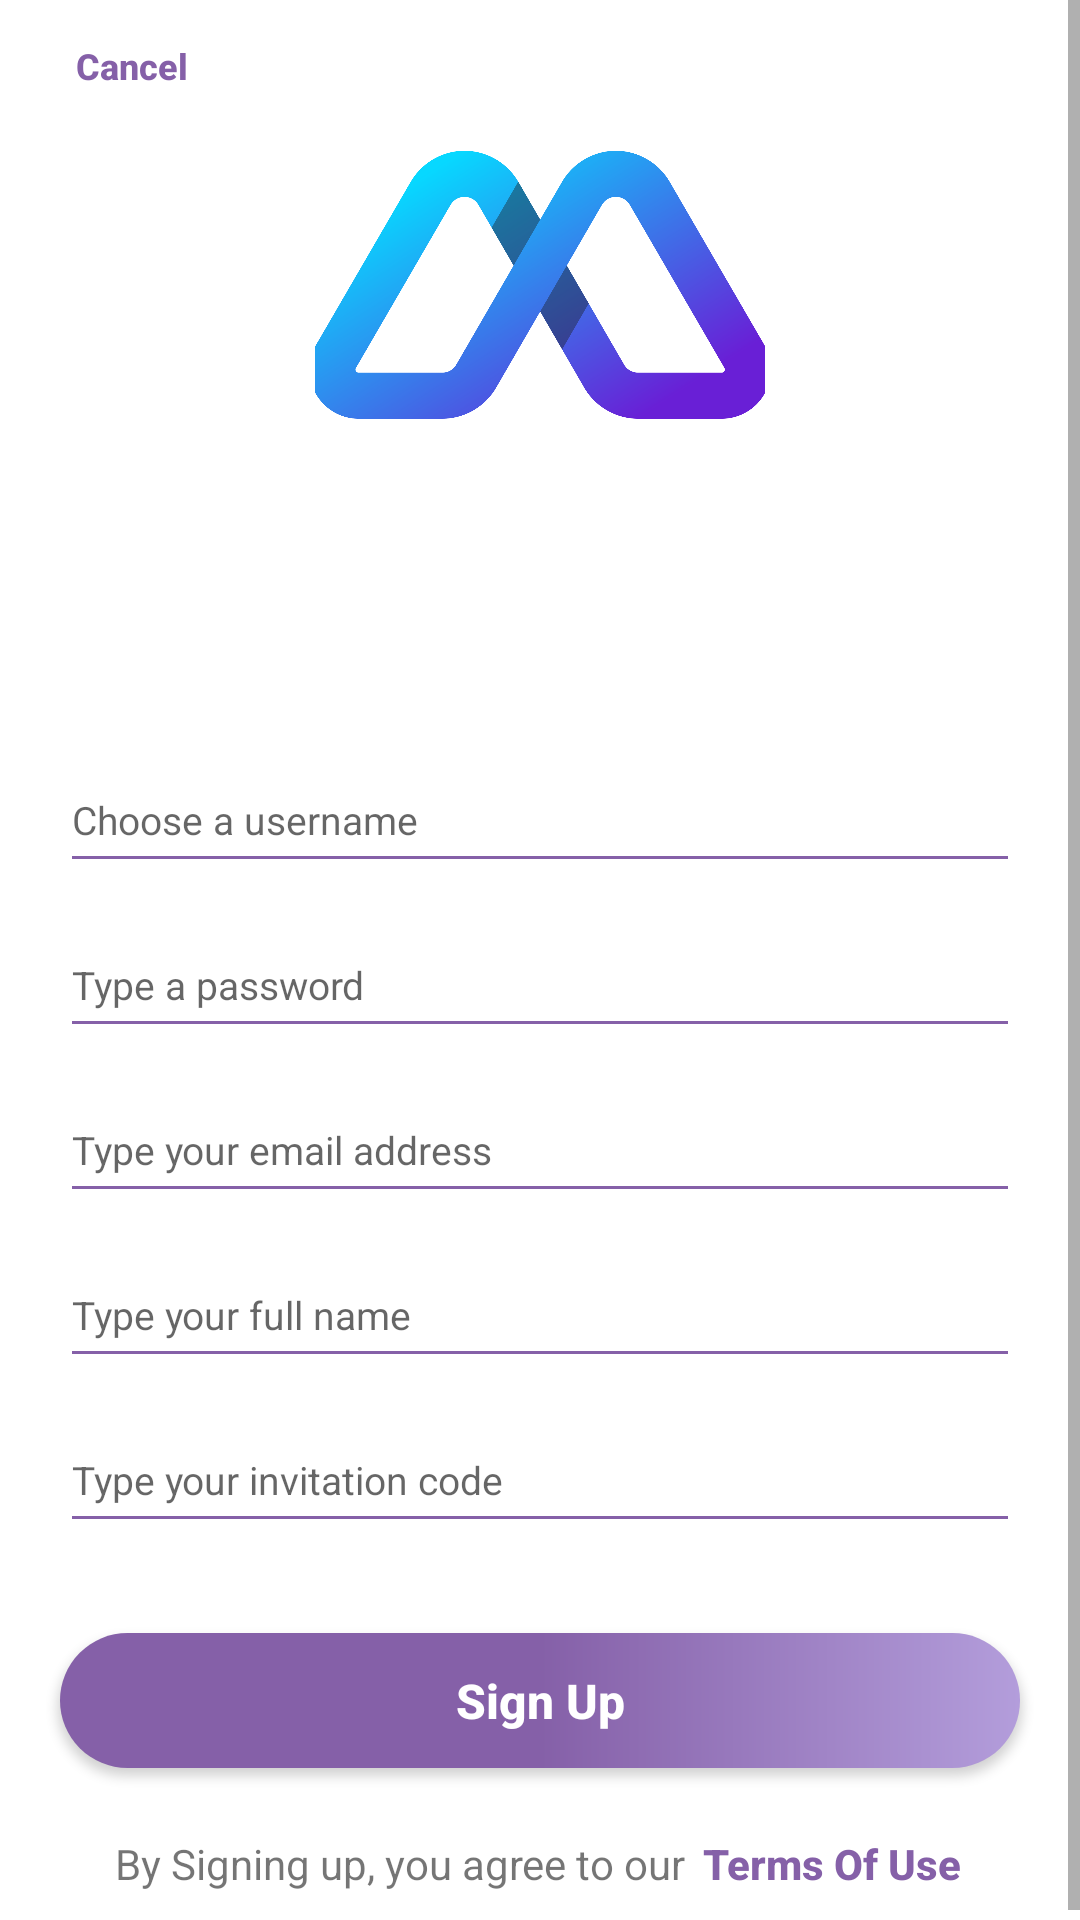

Write the Android layout XML for this screen, with the resource values it uses.
<!-- AndroidManifest.xml: application theme AppTheme -->
<!-- res/layout/sign_up.xml -->
<?xml version="1.0" encoding="utf-8"?>

<RelativeLayout xmlns:android="http://schemas.android.com/apk/res/android"
    xmlns:tools="http://schemas.android.com/tools"
    android:layout_width="match_parent"
    android:layout_height="match_parent"
    android:background="@color/whiteBg"
    tools:context=".SignUp">

    <ScrollView
        android:id="@+id/scrollView"
        android:layout_width="fill_parent"
        android:layout_height="fill_parent"
        android:layout_alignParentStart="true"
        android:layout_alignParentTop="true">

        <LinearLayout
            android:layout_width="match_parent"
            android:layout_height="wrap_content"
            android:orientation="vertical">

            <RelativeLayout
                android:layout_width="match_parent"
                android:layout_height="wrap_content">

                <Button
                    android:id="@+id/signupDismissButt"
                    android:layout_width="wrap_content"
                    android:layout_height="44dp"
                       android:background="@android:color/transparent"
                    android:text="@string/cancel_button"
                     android:gravity="center"
                    android:textAllCaps="false"
                    android:textColor="@color/main_color"
                    android:textSize="12sp"
                    android:textStyle="bold" />

                <ImageView
                    android:id="@+id/loginLogoImg"
                    android:layout_width="150dp"
                    android:layout_height="90dp"
                    android:layout_alignParentTop="true"
                    android:layout_centerHorizontal="true"
                    android:layout_gravity="center_horizontal"
                    android:layout_marginTop="50dp"
                    android:scaleType="centerCrop"
                    android:src="@drawable/logo" />

                <EditText
                    android:id="@+id/usernameTxt2"
                    android:layout_width="match_parent"
                    android:layout_height="45dp"
                    android:layout_below="@+id/suTitleTxt"
                    android:layout_marginLeft="20dp"
                    android:layout_marginTop="20dp"
                    android:layout_marginRight="20dp"
                    android:backgroundTint="@color/main_color"
                    android:hint="@string/signup_username_hint"
                    android:imeOptions="actionNext"
                    android:inputType="none"
                    android:maxLines="1"
                    android:singleLine="true"
                    android:textAlignment="textStart"
                    android:textColor="@color/darkText"
                    android:textSize="13sp" />

                <EditText
                    android:id="@+id/passwordTxt2"
                    android:layout_width="match_parent"
                    android:layout_height="45dp"
                    android:layout_below="@+id/usernameTxt2"
                    android:layout_centerHorizontal="true"
                    android:layout_marginLeft="20dp"
                    android:layout_marginTop="10dp"
                    android:layout_marginRight="20dp"
                    android:backgroundTint="@color/main_color"
                    android:hint="@string/signup_password_hint"
                    android:imeOptions="actionNext"
                    android:inputType="textPassword"
                    android:maxLines="1"
                    android:singleLine="true"
                    android:textAlignment="textStart"
                    android:textColor="@color/darkText"
                    android:textSize="13sp" />

                <EditText
                    android:id="@+id/emailTxt2"
                    android:layout_width="match_parent"
                    android:layout_height="45dp"
                    android:layout_below="@+id/passwordTxt2"
                    android:layout_centerHorizontal="true"
                    android:layout_marginLeft="20dp"
                    android:layout_marginTop="10dp"
                    android:layout_marginRight="20dp"
                    android:backgroundTint="@color/main_color"
                    android:hint="@string/signup_email_hint"
                    android:imeOptions="actionNext"
                    android:inputType="textEmailAddress"
                    android:maxLines="1"
                    android:singleLine="true"
                    android:textAlignment="textStart"
                    android:textColor="@color/darkText"
                    android:textSize="13sp" />

                <EditText
                    android:id="@+id/fullnameTxt2"
                    android:layout_width="match_parent"
                    android:layout_height="45dp"
                    android:layout_below="@+id/emailTxt2"
                    android:layout_centerHorizontal="true"
                    android:layout_marginLeft="20dp"
                    android:layout_marginTop="10dp"
                    android:layout_marginRight="20dp"
                    android:backgroundTint="@color/main_color"
                    android:hint="@string/signup_fullname_hint"
                    android:imeOptions="actionDone"
                    android:inputType="textPersonName"
                    android:maxLines="1"
                    android:singleLine="true"
                    android:textAlignment="textStart"
                    android:textColor="@color/darkText"
                    android:textSize="13sp" />

                <EditText
                    android:id="@+id/invitationCode"
                    android:layout_width="match_parent"
                    android:layout_height="45dp"
                    android:layout_below="@+id/fullnameTxt2"
                    android:layout_centerHorizontal="true"
                    android:layout_marginLeft="20dp"
                    android:layout_marginTop="10dp"
                    android:layout_marginRight="20dp"
                    android:backgroundTint="@color/main_color"
                    android:hint="@string/signup_invitation_code"
                    android:imeOptions="actionDone"
                    android:inputType="textPersonName"
                    android:maxLines="1"
                    android:singleLine="true"
                    android:textAlignment="textStart"
                    android:textColor="@color/darkText"
                    android:textSize="13sp" />

                <TextView
                    android:id="@+id/suTitleTxt"
                    android:layout_width="fill_parent"
                    android:layout_height="wrap_content"
                    android:layout_below="@+id/loginLogoImg"
                    android:layout_centerHorizontal="true"
                    android:layout_marginLeft="20dp"
                    android:layout_marginTop="60dp"
                    android:layout_marginRight="20dp"
                    android:textAlignment="textStart"
                    android:textColor="@color/darkText"
                    android:textSize="22sp"
                    android:textStyle="bold"
                    tools:text="Sing up to AppName" />

                <Button
                    android:id="@+id/signUpButt2"
                    android:layout_width="match_parent"
                    android:layout_height="45dp"
                    android:layout_below="@+id/invitationCode"
                    android:layout_alignParentStart="true"
                    android:layout_alignParentEnd="true"
                    android:layout_marginLeft="20dp"
                    android:layout_marginTop="30dp"
                    android:layout_marginRight="20dp"
                    android:background="@drawable/rounded_corner_btn"
                    android:text="@string/signup_sign_up_button"
                    android:textAllCaps="false"
                    android:textColor="@color/whiteText"
                    android:textSize="16sp"
                    android:textStyle="bold" />

                <RelativeLayout
                    android:layout_width="wrap_content"
                    android:layout_height="44dp"
                    android:layout_below="@+id/signUpButt2"
                    android:layout_alignParentBottom="true"
                    android:layout_centerHorizontal="true"
                    android:layout_marginTop="10dp">

                    <TextView
                        android:id="@+id/textView"
                        android:layout_width="wrap_content"
                        android:layout_height="wrap_content"
                        android:layout_alignParentTop="true"
                        android:layout_alignParentBottom="true"
                        android:gravity="center_vertical"
                        android:text="@string/signup_accept_terms"
                        android:textSize="14sp" />

                    <Button
                        android:id="@+id/touButt"
                        android:layout_width="wrap_content"
                        android:layout_height="match_parent"
                        android:layout_alignParentTop="true"
                        android:layout_marginLeft="5dp"
                        android:layout_toEndOf="@+id/textView"
                        android:background="@android:color/transparent"
                        android:text="@string/signup_terms_of_use"
                        android:textAllCaps="false"
                        android:textColor="@color/main_color"
                        android:textSize="14sp"
                        android:textStyle="bold" />
                </RelativeLayout>
            </RelativeLayout>
        </LinearLayout>
    </ScrollView>
</RelativeLayout>
<!-- resources referenced by this layout -->
<resources>
  <color name="darkText">#333</color>
  <color name="main_color">#8560a8</color>
  <color name="whiteBg">#fff</color>
  <color name="whiteText">#fff</color>
  <!-- drawable logo: png bitmap (drawable, 208378 bytes) -->
  <!-- drawable rounded_corner_btn (drawable-xxhdpi) -->
  <?xml version="1.0" encoding="utf-8"?>
  
  <shape xmlns:android="http://schemas.android.com/apk/res/android"
  android:shape="rectangle">
      <corners
          android:radius="50dp" />
      <gradient
          android:startColor="@color/main_color"
          android:centerColor="@color/main_color"
          android:endColor="@color/main_color_light"
          android:angle="360" />
  </shape>
  <string name="cancel_button">Cancel</string>
  <string name="signup_accept_terms">By Signing up, you agree to our</string>
  <string name="signup_email_hint">Type your email address</string>
  <string name="signup_fullname_hint">Type your full name</string>
  <string name="signup_invitation_code">Type your invitation code</string>
  <string name="signup_password_hint">Type a password</string>
  <string name="signup_sign_up_button">Sign Up</string>
  <string name="signup_terms_of_use">Terms Of Use</string>
  <string name="signup_username_hint">Choose a username</string>
  <style name="AppTheme" parent="Theme.AppCompat.Light.NoActionBar">
          
          <item name="colorPrimary">@color/colorPrimary</item>
          <item name="colorPrimaryDark">@color/colorPrimaryDark</item>
          <item name="colorAccent">@color/colorAccent</item>
      </style>
  <color name="main_color_light">#B39DDB</color>
  <color name="colorPrimary">#3F51B5</color>
  <color name="colorPrimaryDark">#303F9F</color>
  <color name="colorAccent">#FF4081</color>
</resources>
